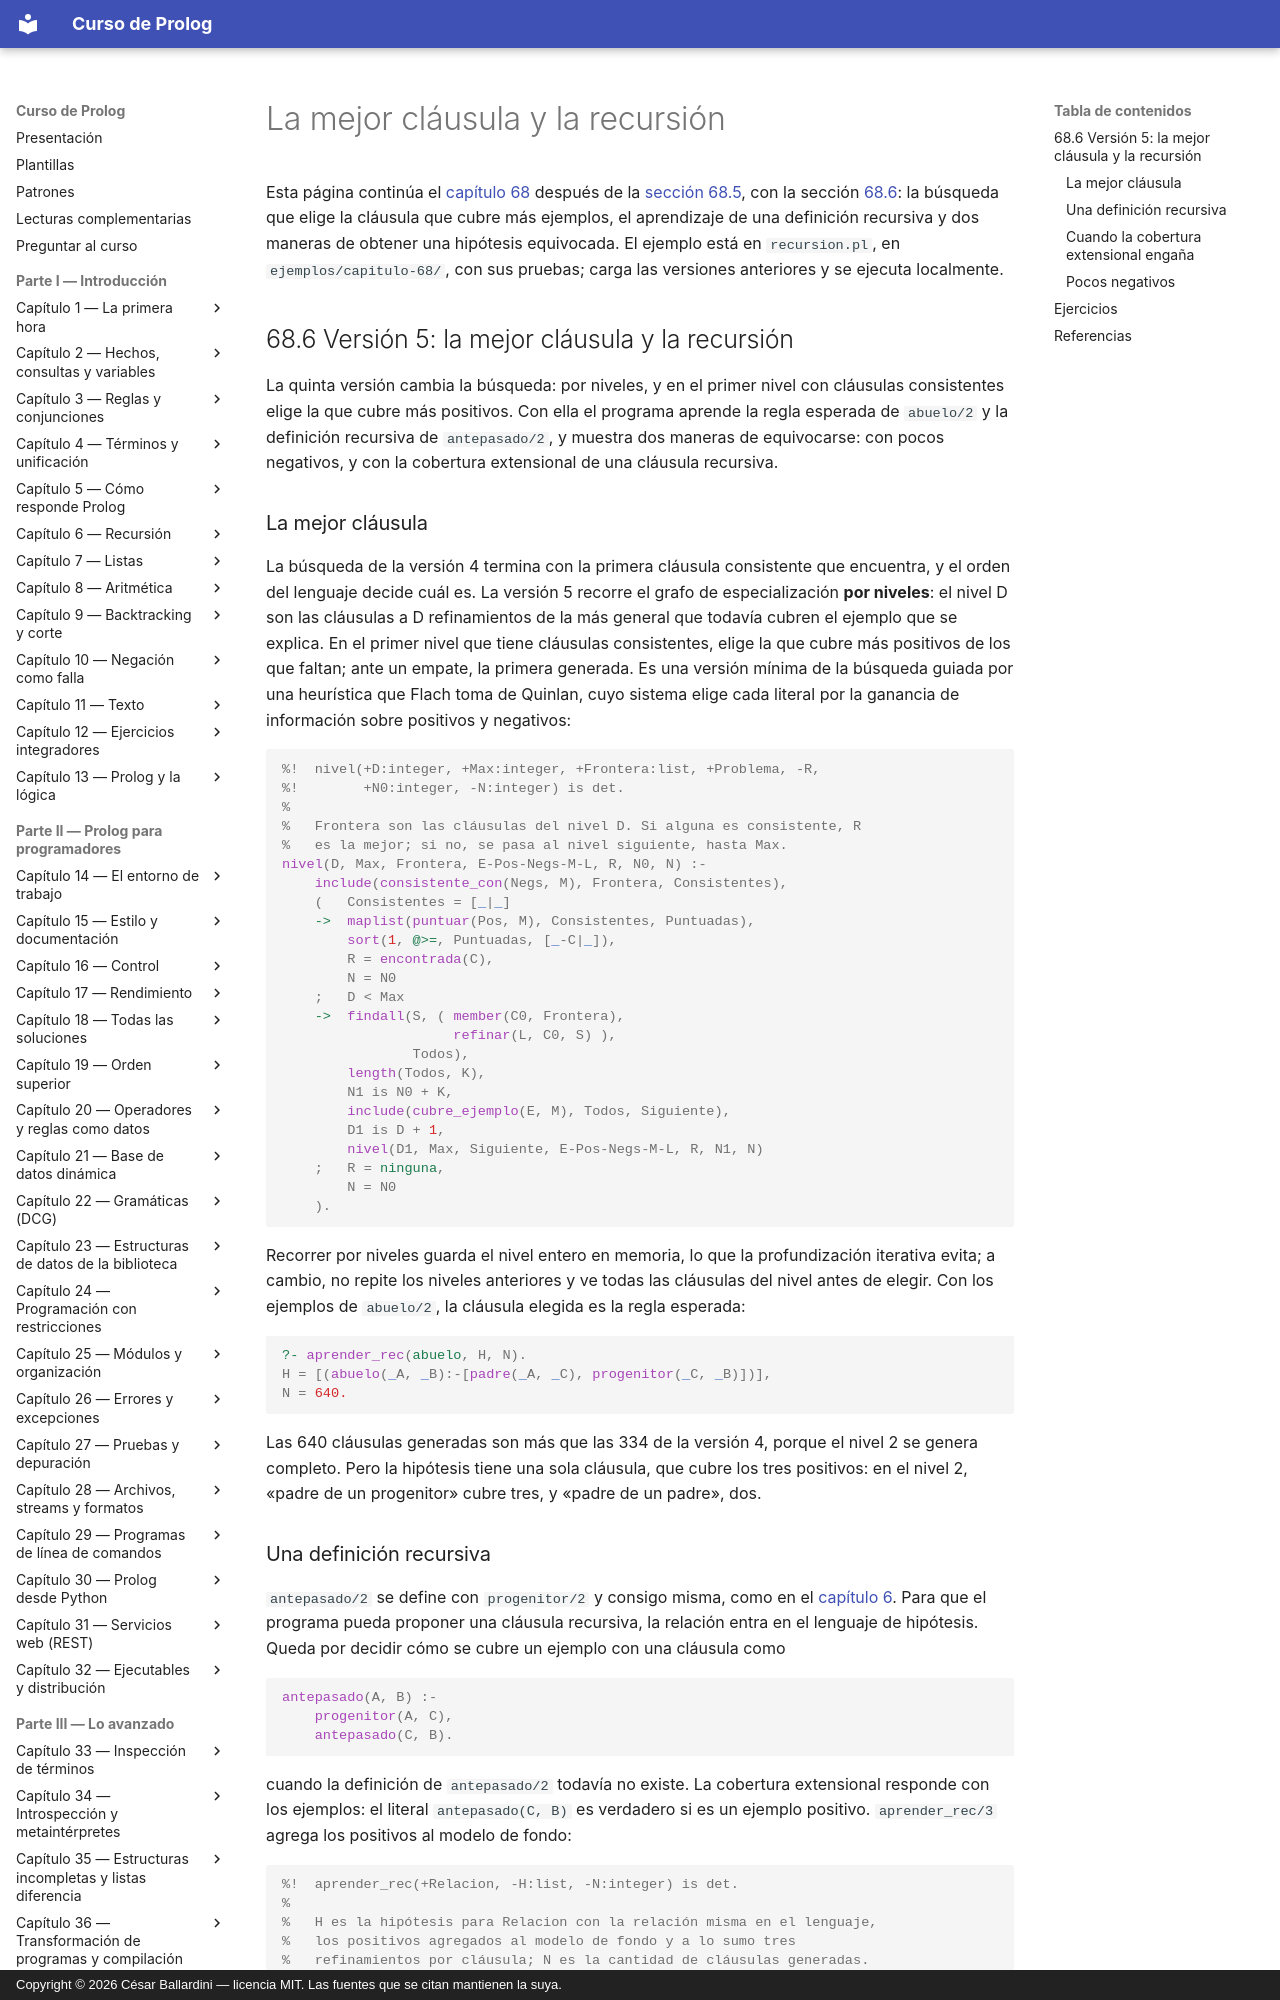

repository: CesarBallardini/curso-de-prolog · page: capitulo-68-proyecto-aprender-reglas-ejemplos/recursion/index.html · generator: mkdocs · copyright: Copyright © 2026 César Ballardini — licencia MIT. Las fuentes que se citan mantienen la suya.

# La mejor cláusula y la recursión

Esta página continúa el [capítulo 68](index.md) después de la
[sección 68.5](index.md#685-version-4-induccion-descendente), con la sección
[68.6](#686-version-5-la-mejor-clausula-y-la-recursion): la búsqueda que elige la cláusula que cubre más
ejemplos, el aprendizaje de una definición recursiva y dos maneras de
obtener una hipótesis equivocada. El ejemplo está en `recursion.pl`, en
`ejemplos/capitulo-68/`, con sus pruebas; carga las versiones anteriores y
se ejecuta localmente.

## 68.6 Versión 5: la mejor cláusula y la recursión

La quinta versión cambia la búsqueda: por niveles, y en el primer nivel
con cláusulas consistentes elige la que cubre más positivos. Con ella el
programa aprende la regla esperada de `abuelo/2` y la definición
recursiva de `antepasado/2`, y muestra dos maneras de equivocarse: con
pocos negativos, y con la cobertura extensional de una cláusula
recursiva.

### La mejor cláusula

La búsqueda de la versión 4 termina con la primera cláusula consistente
que encuentra, y el orden del lenguaje decide cuál es. La versión 5
recorre el grafo de especialización **por niveles**: el nivel D son las
cláusulas a D refinamientos de la más general que todavía cubren el
ejemplo que se explica. En el primer nivel que tiene cláusulas
consistentes, elige la que cubre más positivos de los que faltan; ante un
empate, la primera generada. Es una versión mínima de la búsqueda guiada
por una heurística que Flach toma de Quinlan, cuyo sistema elige cada
literal por la ganancia de información sobre positivos y negativos:

<!-- ejemplo: capitulo-68/recursion.pl predicado: nivel/7 -->
```prolog
%!  nivel(+D:integer, +Max:integer, +Frontera:list, +Problema, -R,
%!        +N0:integer, -N:integer) is det.
%
%   Frontera son las cláusulas del nivel D. Si alguna es consistente, R
%   es la mejor; si no, se pasa al nivel siguiente, hasta Max.
nivel(D, Max, Frontera, E-Pos-Negs-M-L, R, N0, N) :-
    include(consistente_con(Negs, M), Frontera, Consistentes),
    (   Consistentes = [_|_]
    ->  maplist(puntuar(Pos, M), Consistentes, Puntuadas),
        sort(1, @>=, Puntuadas, [_-C|_]),
        R = encontrada(C),
        N = N0
    ;   D < Max
    ->  findall(S, ( member(C0, Frontera),
                     refinar(L, C0, S) ),
                Todos),
        length(Todos, K),
        N1 is N0 + K,
        include(cubre_ejemplo(E, M), Todos, Siguiente),
        D1 is D + 1,
        nivel(D1, Max, Siguiente, E-Pos-Negs-M-L, R, N1, N)
    ;   R = ninguna,
        N = N0
    ).
```

Recorrer por niveles guarda el nivel entero en memoria, lo que la
profundización iterativa evita; a cambio, no repite los niveles
anteriores y ve todas las cláusulas del nivel antes de elegir. Con los
ejemplos de `abuelo/2`, la cláusula elegida es la regla esperada:

```prolog
?- aprender_rec(abuelo, H, N).
H = [(abuelo(_A, _B):-[padre(_A, _C), progenitor(_C, _B)])],
N = 640.
```

Las 640 cláusulas generadas son más que las 334 de la versión 4, porque
el nivel 2 se genera completo. Pero la hipótesis tiene una sola cláusula,
que cubre los tres positivos: en el nivel 2, «padre de un progenitor»
cubre tres, y «padre de un padre», dos.
